Run: headless pygame with SDL's dummy video driver; simulated clock (each Clock.tick advances the game by its frame time, no real sleeping); random seed 0; keys injected as events and as key.get_pressed() state; mouse plan: one left click at the window centre at the start of phase 2, then a move to the lower-right quarter at the start of phase 3.
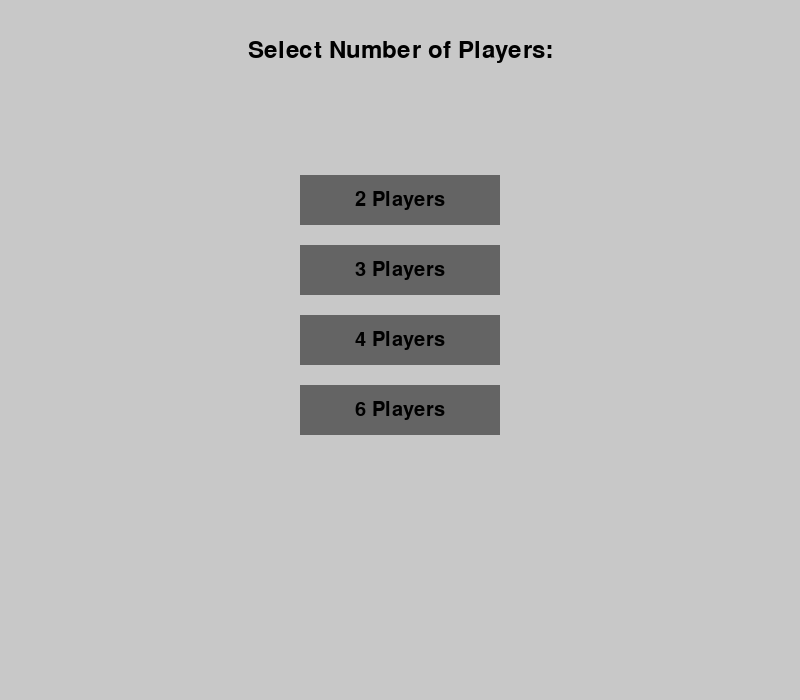
Frame 1 of 4 · flips 1–60 · no input
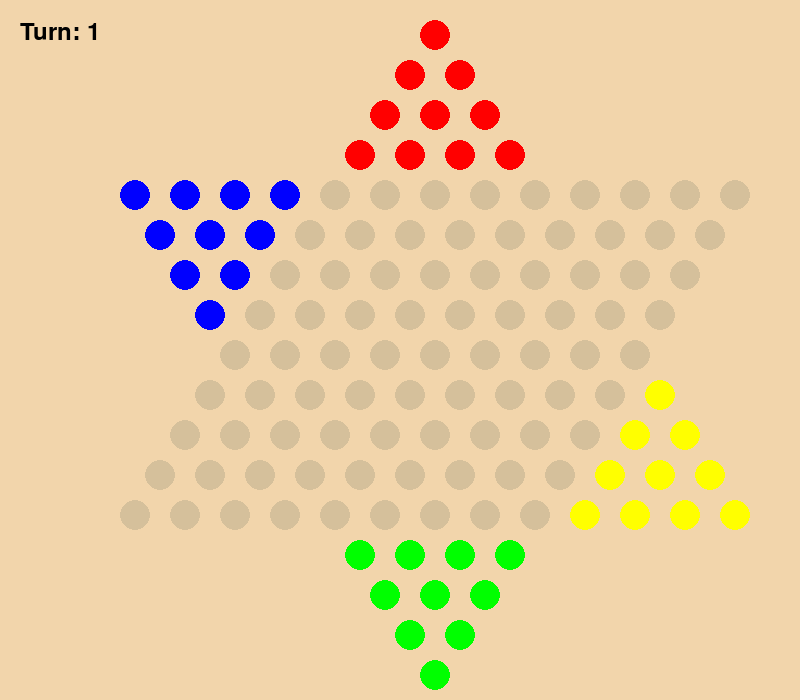
Frame 2 of 4 · flips 61–180 · clicked the window centre · tapped SPACE, RETURN · held RIGHT (→), D
Frame 3 of 4 · flips 181–300 · moved the mouse to the lower-right quarter · held DOWN (↓), S · screen unchanged from frame 2, image omitted
Frame 4 of 4 · flips 301–420 · held LEFT (←), A, UP (↑), W · screen unchanged from frame 3, image omitted

The pygame program that drew these frames:

import pygame as pg

# Define colors
BACKGROUND = (242, 213, 171)
EMPTY_CELL = (213, 192, 155)
SELECT = (255, 255, 255)

# Constants for board dimensions and spacing
H_MARGIN_DISTANCE = 50
V_MARGIN_DISTANCE = 20
CIRCLE_RADIUS = 15
CIRCLE_DIAMETER = 2 * CIRCLE_RADIUS
H_SPACING = 20
V_SPACING = 10
SCREEN_WIDTH = 800
SCREEN_HEIGHT = 700

# Define menu colors
MENU_BACKGROUND = (200, 200, 200)
MENU_TEXT_COLOR = (0, 0, 0)
MENU_BUTTON_COLOR = (100, 100, 100)
MENU_BUTTON_WIDTH = 200
MENU_BUTTON_HEIGHT = 50
MENU_BUTTON_MARGIN = 20
PLAYERS_COLORS = [
    (255, 0, 0),  # Red
    (0, 255, 0),  # Green
    (0, 0, 255),  # Blue
    (255, 255, 0),  # Yellow
    (255, 0, 255),  # Magenta
    (0, 255, 255)  # Cyan
]
BASES = [
    [(0, 0), (1, 0), (1, 1), (2, 0), (2, 1), (2, 2), (3, 0), (3, 1), (3, 2), (3, 3)],
    [(13, 0), (13, 1), (13, 2), (13, 3), (14, 0), (14, 1), (14, 2), (15, 0), (15, 1), (16, 0)],
    [(4, 0), (4, 1), (4, 2), (4, 3), (5, 0), (5, 1), (5, 2), (6, 0), (6, 1), (7, 0)],
    [(9, 9), (10, 9), (10, 10), (11, 9), (11, 10), (11, 11), (12, 9), (12, 10), (12, 11), (12, 12)],
    [(4, 9), (4, 10), (4, 11), (4, 12), (5, 9), (5, 10), (5, 11), (6, 9), (6, 10), (7, 9)],
    [(9, 0), (10, 0), (10, 1), (11, 0), (11, 1), (11, 2), (12, 0), (12, 1), (12, 2), (12, 3)]
]

# Initialize the number of players
num_players = 2

# Initialize selected circle position
selected_row, selected_col = None, None


def draw_board(board, display_surface, board_pieces):
    display_surface.fill(BACKGROUND)

    y_coord = V_MARGIN_DISTANCE + CIRCLE_RADIUS

    for row_index, row in enumerate(board):
        circle_count = row
        total_circle_width = circle_count * (CIRCLE_DIAMETER + H_SPACING) - H_SPACING
        x_offset = (SCREEN_WIDTH - total_circle_width) / 2

        x_coord = H_MARGIN_DISTANCE + x_offset

        for col_index in range(circle_count):
            color = board_pieces[row_index][col_index]
            if color:
                color_circle(display_surface, color, x_coord, y_coord)
            else:
                color_circle(display_surface, EMPTY_CELL, x_coord, y_coord)
            x_coord += CIRCLE_DIAMETER + H_SPACING

        y_coord += CIRCLE_DIAMETER + V_SPACING


def color_circle(display_surface, color, x_coord, y_coord):
    pg.draw.circle(display_surface, color, (int(x_coord), int(y_coord)), CIRCLE_RADIUS, 0)


def draw_menu(display_surface, start_y):
    display_surface.fill(MENU_BACKGROUND)

    font = pg.font.Font(None, 36)
    text = font.render("Select Number of Players:", True, MENU_TEXT_COLOR)
    text_rect = text.get_rect(center=(SCREEN_WIDTH // 2, 50))  # Title at the top
    display_surface.blit(text, text_rect)

    # Calculate the total height of the buttons
    options = [2, 3, 4, 6]  # Define options list
    for i, num in enumerate(options):
        button_rect = pg.Rect(
            (SCREEN_WIDTH - MENU_BUTTON_WIDTH) // 2,
            start_y + i * (MENU_BUTTON_HEIGHT + MENU_BUTTON_MARGIN),  # Adjusted position calculation
            MENU_BUTTON_WIDTH,
            MENU_BUTTON_HEIGHT
        )
        button_color = MENU_BUTTON_COLOR
        pg.draw.rect(display_surface, button_color, button_rect)

        font = pg.font.Font(None, 30)
        text = font.render(f"{num} Players", True, MENU_TEXT_COLOR)
        text_rect = text.get_rect(center=button_rect.center)
        display_surface.blit(text, text_rect)


def main_menu():
    global num_players
    total_buttons_height = (MENU_BUTTON_HEIGHT + MENU_BUTTON_MARGIN) * 5
    start_y = (SCREEN_HEIGHT - total_buttons_height) // 2  # Calculate start_y
    running = True
    while running:
        for event in pg.event.get():
            if event.type == pg.QUIT:
                pg.quit()
                quit()
            elif event.type == pg.KEYDOWN:
                if event.key == pg.K_ESCAPE:
                    pg.quit()
                    quit()
            elif event.type == pg.MOUSEBUTTONUP:
                options = [2, 3, 4, 6]
                mouse_pos = pg.mouse.get_pos()
                for i in range(len(options)):
                    button_rect = pg.Rect(
                        (SCREEN_WIDTH - MENU_BUTTON_WIDTH) // 2,
                        start_y + i * (MENU_BUTTON_HEIGHT + MENU_BUTTON_MARGIN),
                        MENU_BUTTON_WIDTH,
                        MENU_BUTTON_HEIGHT
                    )
                    if button_rect.collidepoint(mouse_pos):
                        num_players = options[i]
                        running = False

        draw_menu(screen, start_y)
        pg.display.flip()

    # Close the main menu and show the board
    screen.fill(BACKGROUND)  # Clear the screen
    # Proceed to draw the board and continue the game
    # (code to draw the board and start the game would go here)


def get_clicked_circle(mouse_pos):
    """
    Returns the row, column, and color of the clicked circle on the board.
    """
    y_coord = V_MARGIN_DISTANCE + CIRCLE_RADIUS
    for row_index, row in enumerate(board):
        circle_count = row
        total_circle_width = circle_count * (CIRCLE_DIAMETER + H_SPACING) - H_SPACING
        x_offset = (SCREEN_WIDTH - total_circle_width) / 2
        x_coord = H_MARGIN_DISTANCE + x_offset

        for col_index in range(circle_count):
            if pg.Rect(x_coord - CIRCLE_RADIUS, y_coord - CIRCLE_RADIUS,
                       CIRCLE_DIAMETER, CIRCLE_DIAMETER).collidepoint(mouse_pos):
                return row_index, col_index, board_pieces[row_index][col_index]
            x_coord += CIRCLE_DIAMETER + H_SPACING

        y_coord += CIRCLE_DIAMETER + V_SPACING

    return None, None, None


if __name__ == '__main__':
    pg.init()
    screen = pg.display.set_mode((SCREEN_WIDTH, SCREEN_HEIGHT))
    pg.display.set_caption('Chinese Checkers')
    main_menu()

    # Create a Pygame window

    # Define the star-shaped board
    board = [1, 2, 3, 4, 13, 12, 11, 10, 9, 10, 11, 12, 13, 4, 3, 2, 1]
    board_pieces = [[EMPTY_CELL] * i for i in board]

    for player in range(num_players):
        for i, j in BASES[player]:
            board_pieces[i][j] = PLAYERS_COLORS[player]

    clock = pg.time.Clock()
    turn = 0  # Initialize the turn counter
    running = True
    while running:
        for event in pg.event.get():
            if event.type == pg.QUIT:
                pg.quit()
                quit()
            elif event.type == pg.KEYDOWN:
                if event.key == pg.K_ESCAPE:
                    pg.quit()
                    quit()

            elif event.type == pg.MOUSEBUTTONDOWN and selected_row is not None and selected_col is not None:
                mouse_pos = pg.mouse.get_pos()
                new_row, new_col, color = get_clicked_circle(mouse_pos)
                if new_row is not None and new_col is not None:
                    if board_pieces[new_row][new_col] == SELECT:
                        board_pieces[new_row][new_col] = PLAYERS_COLORS[turn]
                        selected_row, selected_col = None, None

                    elif abs(new_row - selected_row) <= 1:  # Check if the new position is adjacent
                        if board_pieces[new_row][new_col] == EMPTY_CELL:  # Check if the new position is empty
                            board_pieces[new_row][new_col] = PLAYERS_COLORS[turn]  # Move the white circle
                            board_pieces[selected_row][selected_col] = EMPTY_CELL  # Empty the previous position
                            turn = (turn + 1) % num_players  # Increment turn
                            selected_row, selected_col = None, None  # Reset the selected position
            elif event.type == pg.MOUSEBUTTONDOWN:  # Check for mouse click
                mouse_pos = pg.mouse.get_pos()
                row, col, color = get_clicked_circle(mouse_pos)
                if row is not None and col is not None:
                    if color == PLAYERS_COLORS[turn]:  # Check if it's the current player's color
                        print("Clicked Circle:", row, col)
                        selected_row, selected_col = row, col  # Store the position of the selected circle
                        board_pieces[row][col] = SELECT  # Change the color to white
                        # turn = (turn + 1) % num_players  # Increment turn
        # Draw the board
        draw_board(board, screen, board_pieces)

        # Display the turn ID on the top left of the screen
        font = pg.font.Font(None, 36)
        text = font.render(f"Turn: {turn + 1}", True, (0, 0, 0))
        screen.blit(text, (20, 20))

        # Update the display
        pg.display.flip()
        clock.tick(30)

    # Quit Pygame
    pg.quit()
